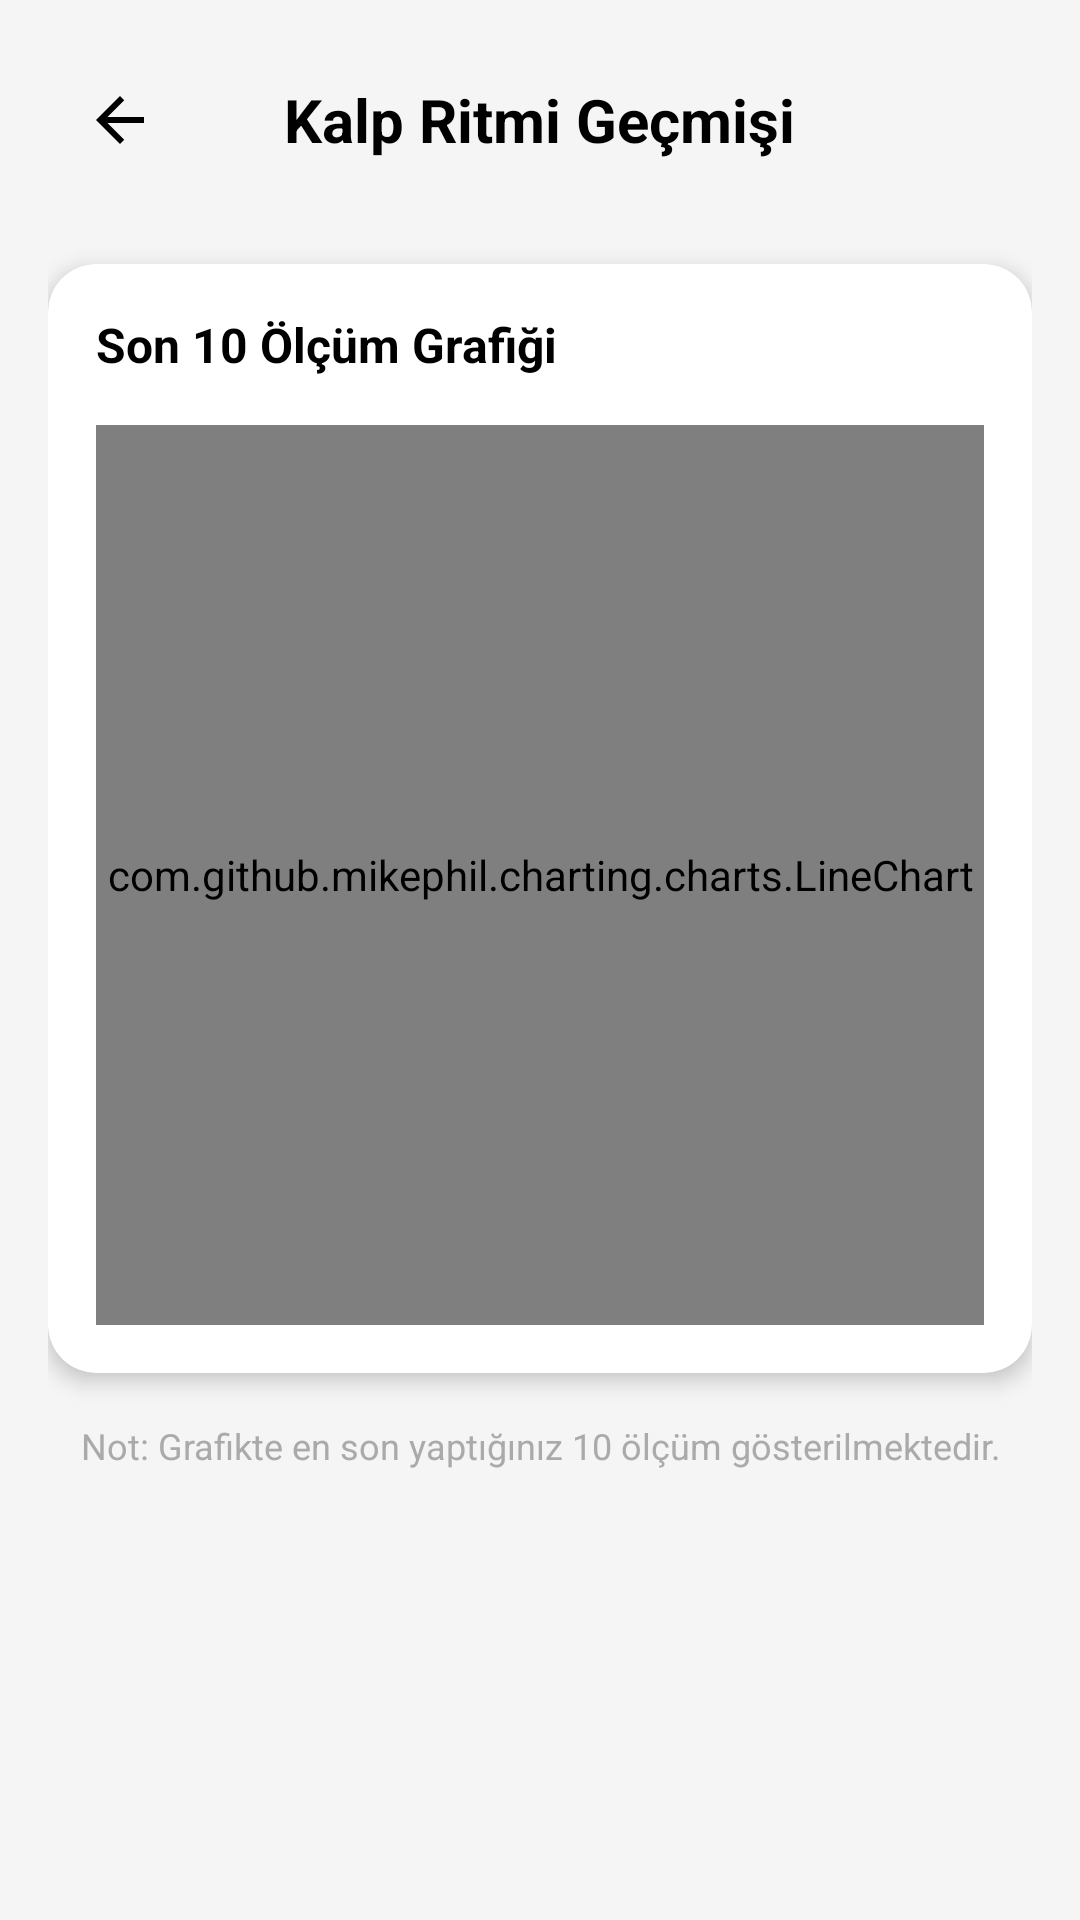

Write the Android layout XML for this screen, with the resource values it uses.
<!-- AndroidManifest.xml: application theme Theme.SaglikApp -->
<!-- res/layout/activity_heart_rate_history.xml -->
<?xml version="1.0" encoding="utf-8"?>
<LinearLayout xmlns:android="http://schemas.android.com/apk/res/android"
    android:layout_width="match_parent"
    android:layout_height="match_parent"
    android:orientation="vertical"
    android:padding="16dp"
    android:background="#f5f5f5">

    <RelativeLayout
        android:layout_width="match_parent"
        android:layout_height="wrap_content"
        android:layout_marginBottom="24dp">

        <ImageButton
            android:id="@+id/btnBack"
            android:layout_width="48dp"
            android:layout_height="48dp"
            android:background="?attr/selectableItemBackgroundBorderless"
            android:src="@drawable/ic_back"
            android:contentDescription="Geri"
            android:layout_centerVertical="true"/>

        <TextView
            android:layout_width="wrap_content"
            android:layout_height="wrap_content"
            android:text="Kalp Ritmi Geçmişi"
            android:textSize="20sp"
            android:textStyle="bold"
            android:layout_centerInParent="true"
            android:textColor="@color/black"/>
    </RelativeLayout>

    <androidx.cardview.widget.CardView
        android:layout_width="match_parent"
        android:layout_height="wrap_content"
        xmlns:app="http://schemas.android.com/apk/res-auto"
        app:cardCornerRadius="16dp"
        app:cardElevation="4dp"
        android:layout_marginBottom="16dp">

        <LinearLayout
            android:layout_width="match_parent"
            android:layout_height="wrap_content"
            android:orientation="vertical"
            android:padding="16dp">

            <TextView
                android:layout_width="wrap_content"
                android:layout_height="wrap_content"
                android:text="Son 10 Ölçüm Grafiği"
                android:textSize="16sp"
                android:textStyle="bold"
                android:layout_marginBottom="16dp"
                android:textColor="@color/black"/>

            <com.github.mikephil.charting.charts.LineChart
                android:id="@+id/lineChart"
                android:layout_width="match_parent"
                android:layout_height="300dp" />
        </LinearLayout>
    </androidx.cardview.widget.CardView>

    <TextView
        android:layout_width="match_parent"
        android:layout_height="wrap_content"
        android:text="Not: Grafikte en son yaptığınız 10 ölçüm gösterilmektedir."
        android:textSize="12sp"
        android:gravity="center"
        android:textColor="@android:color/darker_gray"/>

</LinearLayout>
<!-- resources referenced by this layout -->
<resources>
  <color name="black">#FF000000</color>
  <!-- drawable ic_back (drawable) -->
  <vector xmlns:android="http://schemas.android.com/apk/res/android"
      android:width="24dp"
      android:height="24dp"
      android:viewportWidth="24"
      android:viewportHeight="24"
      android:tint="#000000">
    <path
        android:fillColor="@android:color/white"
        android:pathData="M20,11H7.83l5.59,-5.59L12,4l-8,8l8,8l1.41,-1.41L7.83,13H20V11Z"/>
  </vector>
  <style name="Theme.SaglikApp" parent="Base.Theme.SaglikApp" />
  <style name="Base.Theme.SaglikApp" parent="Theme.Material3.DayNight.NoActionBar">
          
          <item name="android:windowBackground">@color/app_background</item>
      </style>
  <color name="app_background">#99d98c</color>
</resources>
